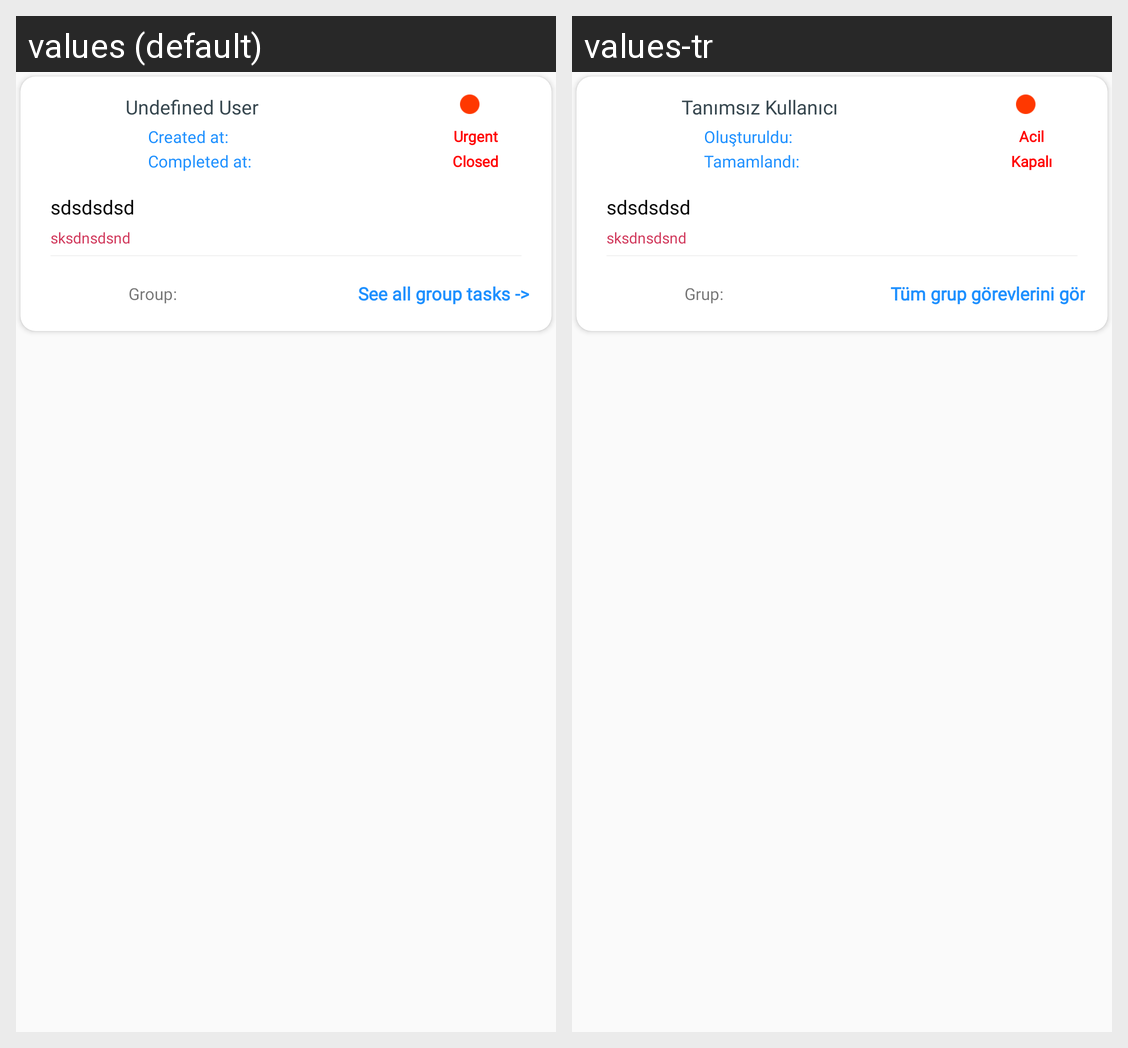

This grid shows one Android layout under two languages. Give, for every string resource on the screen, its name, the default text and each shown locale's text.
Android screen res/layout/group_task_vert_list_item.xml rendered under 2 locales, left to right: values (default), values-tr. Device: Nexus 5 (rendered at 1080×1920; each locale shown at half size, 540×960, under a caption strip naming it); theme AppTheme.
Strings drawn on this screen, with the default value and each locale's value (text and hints the layout hard-codes, and strings that could not be matched under every locale, appear in the picture but are not listed):

undefined_user
  values: Undefined User
  values-tr: Tanımsız Kullanıcı

createdAt
  values: Created at:
  values-tr: Oluşturuldu:

completedAt
  values: Completed at:
  values-tr: Tamamlandı:

urgent
  values: Urgent
  values-tr: Acil

closed
  values: Closed
  values-tr: Kapalı

group_with_twodot
  values: Group:
  values-tr: Grup:

see_all_tasks
  values: See all group tasks ->
  values-tr: Tüm grup görevlerini gör
